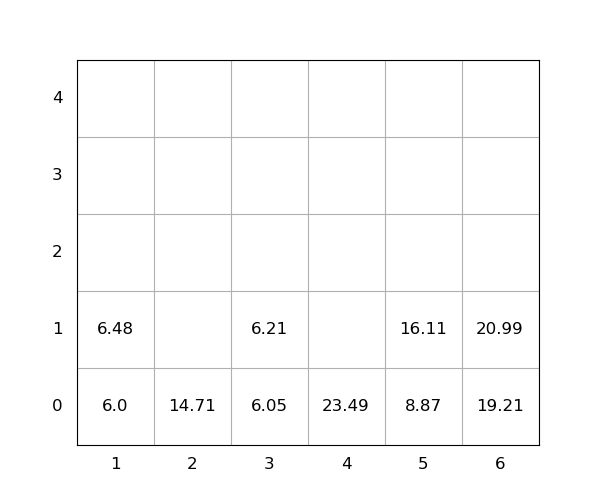

The file beside this chart, header and first rows:
idx, loc_x, loc_y, loc_z, weight, group, score, seq, reloc, size(ft)
1, 6, 0, 0, 19.21, 0, 19.21, 1, 0, 20
2, 3, 0, 0, 6.05, 0, 6.05, 2, 0, 20
3, 1, 0, 0, 6.0, 0, 6.0, 3, 0, 20
4, 5, 0, 0, 8.87, 0, 8.87, 4, 0, 20
5, 3, 0, 1, 6.21, 0, 6.21, 5, 0, 20
6, 1, 0, 1, 6.48, 0, 6.48, 6, 0, 20
7, 6, 0, 1, 20.99, 0, 20.99, 7, 0, 20
8, 5, 0, 1, 16.11, 0, 16.11, 8, 0, 20
9, 4, 0, 0, 23.49, 0, 23.49, 9, 0, 20
10, 2, 0, 0, 14.71, 0, 14.71, 10, 0, 20
